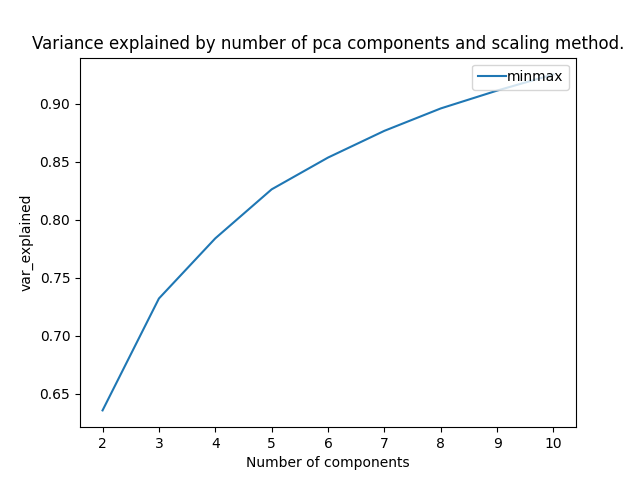

The table this chart was drawn from, first rows:
n_components, scaling_method, var_explained
2, minmax, 0.6355
3, minmax, 0.732
4, minmax, 0.7838
5, minmax, 0.8261
6, minmax, 0.8535
7, minmax, 0.8765
8, minmax, 0.8959
9, minmax, 0.9112
10, minmax, 0.9252
